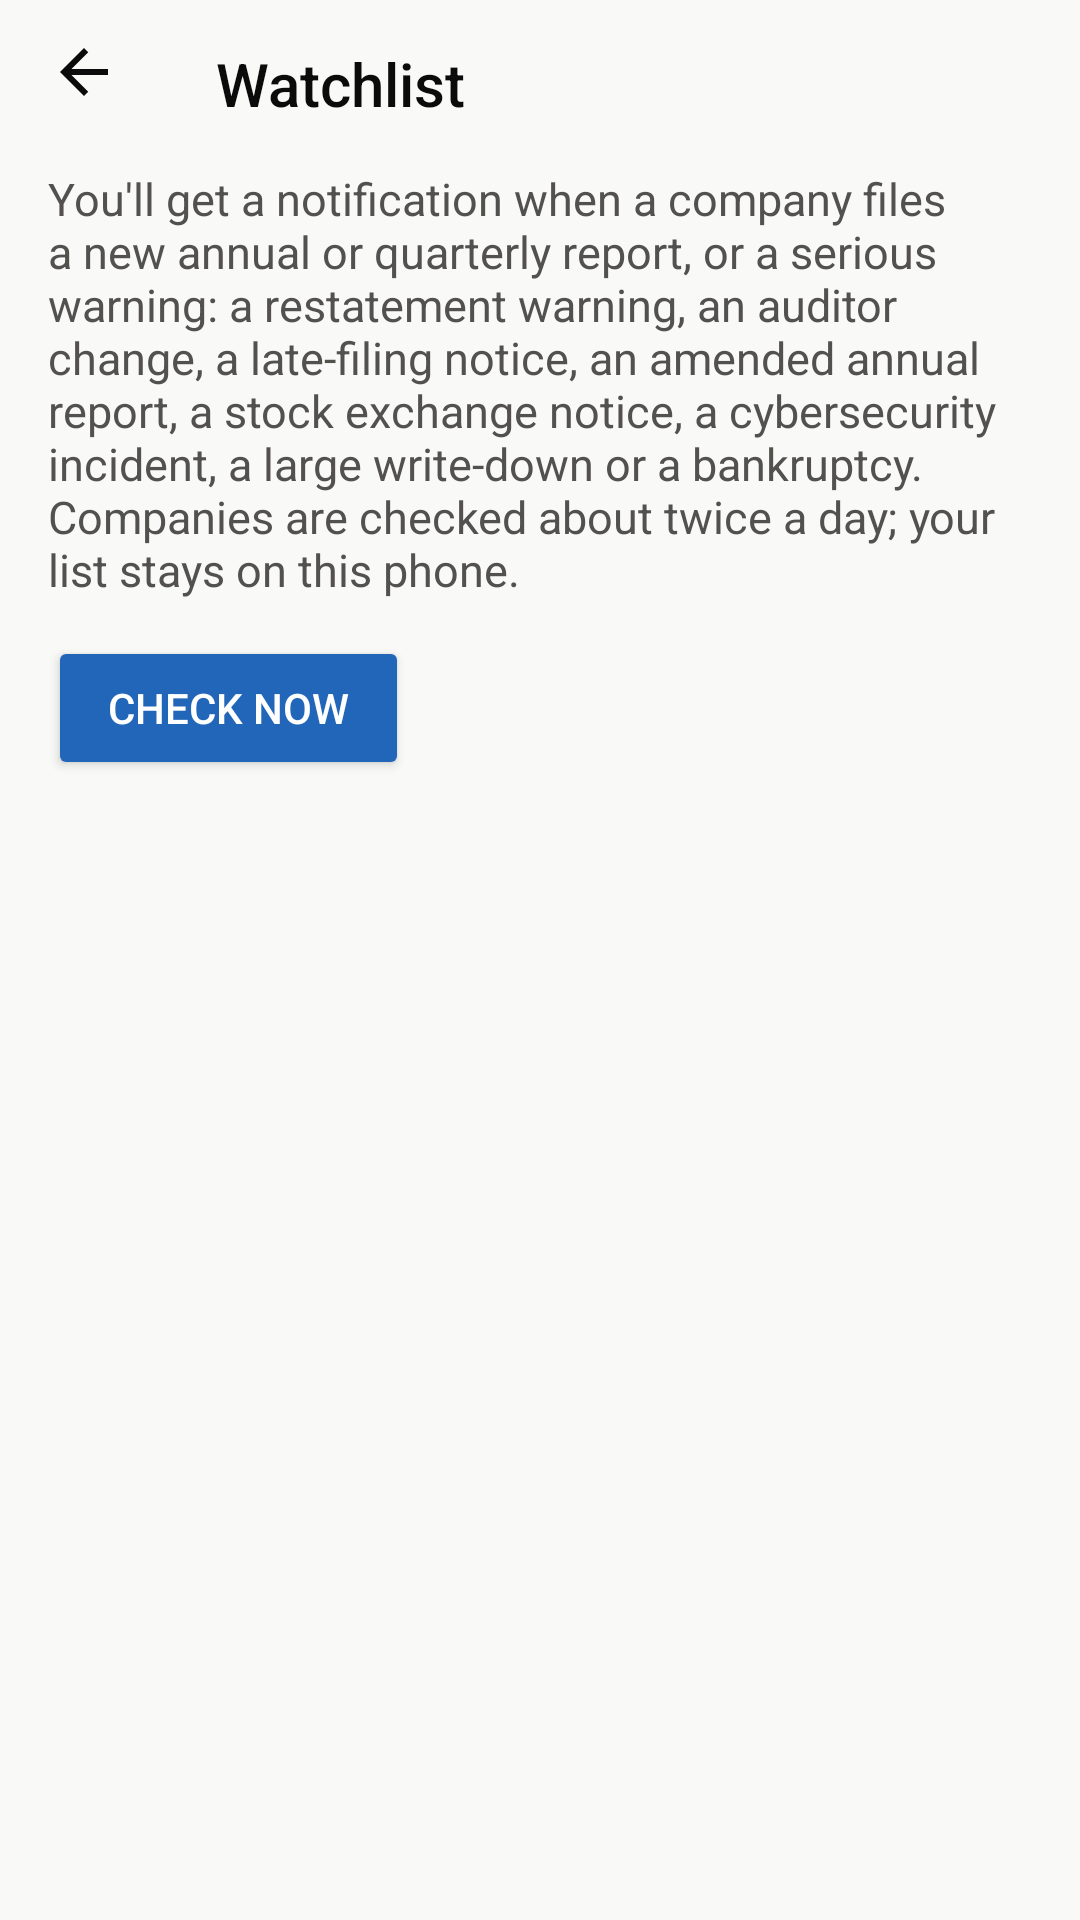

Reconstruct the res/layout file that produces this screen, plus the resources it refers to.
<!-- AndroidManifest.xml: application theme Theme.StockValue -->
<!-- res/layout/activity_watchlist.xml -->
<?xml version="1.0" encoding="utf-8"?>
<LinearLayout xmlns:android="http://schemas.android.com/apk/res/android"
    android:id="@+id/root"
    android:layout_width="match_parent"
    android:layout_height="match_parent"
    android:orientation="vertical">

    <Toolbar
        android:id="@+id/toolbar"
        android:layout_width="match_parent"
        android:layout_height="wrap_content"
        android:minHeight="48dp"
        android:navigationContentDescription="@string/back"
        android:navigationIcon="@drawable/ic_arrow_back"
        android:title="@string/watchlist"
        android:titleTextColor="@color/text" />

    <ScrollView
        android:layout_width="match_parent"
        android:layout_height="0dp"
        android:layout_weight="1">

        <LinearLayout
            android:layout_width="match_parent"
            android:layout_height="wrap_content"
            android:orientation="vertical"
            android:paddingHorizontal="16dp"
            android:paddingBottom="24dp">

            <TextView
                android:id="@+id/intro"
                android:layout_width="match_parent"
                android:layout_height="wrap_content"
                android:text="@string/watchlist_intro"
                android:textColor="@color/text_secondary"
                android:textSize="15sp" />

            <Button
                android:id="@+id/checkNow"
                android:layout_width="wrap_content"
                android:layout_height="wrap_content"
                android:layout_marginTop="12dp"
                android:backgroundTint="@color/accent"
                android:minHeight="48dp"
                android:paddingHorizontal="20dp"
                android:text="@string/check_now"
                android:textColor="@android:color/white" />

            <TextView
                android:id="@+id/empty"
                android:layout_width="match_parent"
                android:layout_height="wrap_content"
                android:layout_marginTop="24dp"
                android:text="@string/watchlist_empty"
                android:textColor="@color/text"
                android:textSize="16sp"
                android:visibility="gone" />

            <LinearLayout
                android:id="@+id/rows"
                android:layout_width="match_parent"
                android:layout_height="wrap_content"
                android:layout_marginTop="12dp"
                android:orientation="vertical" />
        </LinearLayout>
    </ScrollView>
</LinearLayout>
<!-- resources referenced by this layout -->
<resources>
  <color name="accent">#2166B8</color>
  <color name="text">#0B0B0B</color>
  <color name="text_secondary">#52514E</color>
  <!-- drawable ic_arrow_back (drawable) -->
  <?xml version="1.0" encoding="utf-8"?>
  <vector xmlns:android="http://schemas.android.com/apk/res/android"
      android:width="24dp"
      android:height="24dp"
      android:tint="@color/text"
      android:viewportWidth="24"
      android:viewportHeight="24">
      <path android:fillColor="#FFFFFF" android:pathData="M20,11H7.83l5.59,-5.59L12,4l-8,8 8,8 1.41,-1.41L7.83,13H20v-2z" />
  </vector>
  <string name="back">Back</string>
  <string name="check_now">Check now</string>
  <string name="watchlist">Watchlist</string>
  <string name="watchlist_empty">No companies yet. Open a company\'s analysis and tap the star to watch it.</string>
  <string name="watchlist_intro">You\'ll get a notification when a company files a new annual or quarterly report, or a serious warning: a restatement warning, an auditor change, a late-filing notice, an amended annual report, a stock exchange notice, a cybersecurity incident, a large write-down or a bankruptcy. Companies are checked about twice a day; your list stays on this phone.</string>
  <style name="Theme.StockValue" parent="android:Theme.Material.Light.NoActionBar">
          <item name="android:windowBackground">@color/page</item>
          <item name="android:colorAccent">@color/accent</item>
      </style>
  <color name="page">#F9F9F7</color>
</resources>
